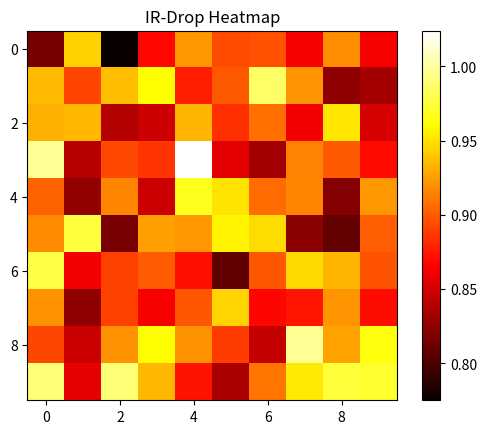

Reproduce this figure in Python. (Note: this script raises an exception after producing the figure.)
import matplotlib.pyplot as plt
import numpy as np

# Fake IR-drop values for demo purposes
ir_data = np.random.normal(0.9, 0.05, size=(10,10))

plt.imshow(ir_data, cmap='hot', interpolation='nearest')
plt.title('IR-Drop Heatmap')
plt.colorbar()
plt.savefig('../images/ir_drop_map.png')
